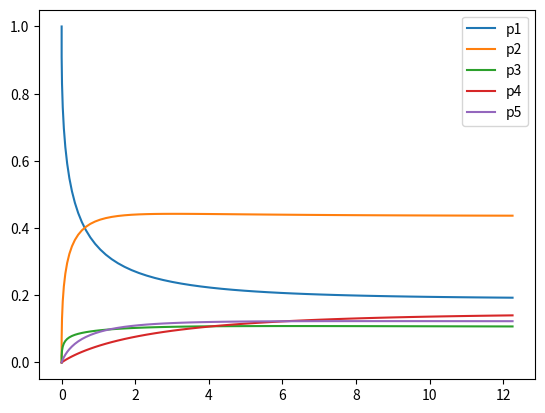

The matplotlib source for this figure:
import numpy as np
import matplotlib.pyplot as plt


A = np.array(
    [
        [-9, 3, 0, 1, 2],
        [7, -7, 8, 6, 0],
        [2, 0, -14, 0, 9],
        [0, 0, 4, -7, 5],
        [0, 4, 2, 0, -16],
    ]
)
H = 0.01


def main():
    euler_method()
    A[4] = 1
    B = np.array([0, 0, 0, 0, 1])
    solution = np.linalg.solve(A, B)
    print("Предельные вероятности системы:")
    print(solution)


def euler_method():
    E = np.eye(len(A))
    h = H
    k = 50
    P = [np.array([1, 0, 0, 0, 0])]
    t = [0]
    for i in range(k):
        P.append(np.dot((E + h * A), P[i]))
        t.append(t[i] + i * h)
    P = np.array(P)
    plt.plot(t, P[:, 0], t, P[:, 1], t, P[:, 2], t, P[:, 3], t, P[:, 4])
    plt.legend(["p1", "p2", "p3", "p4", "p5"])
    plt.show()


if __name__ == "__main__":
    main()
